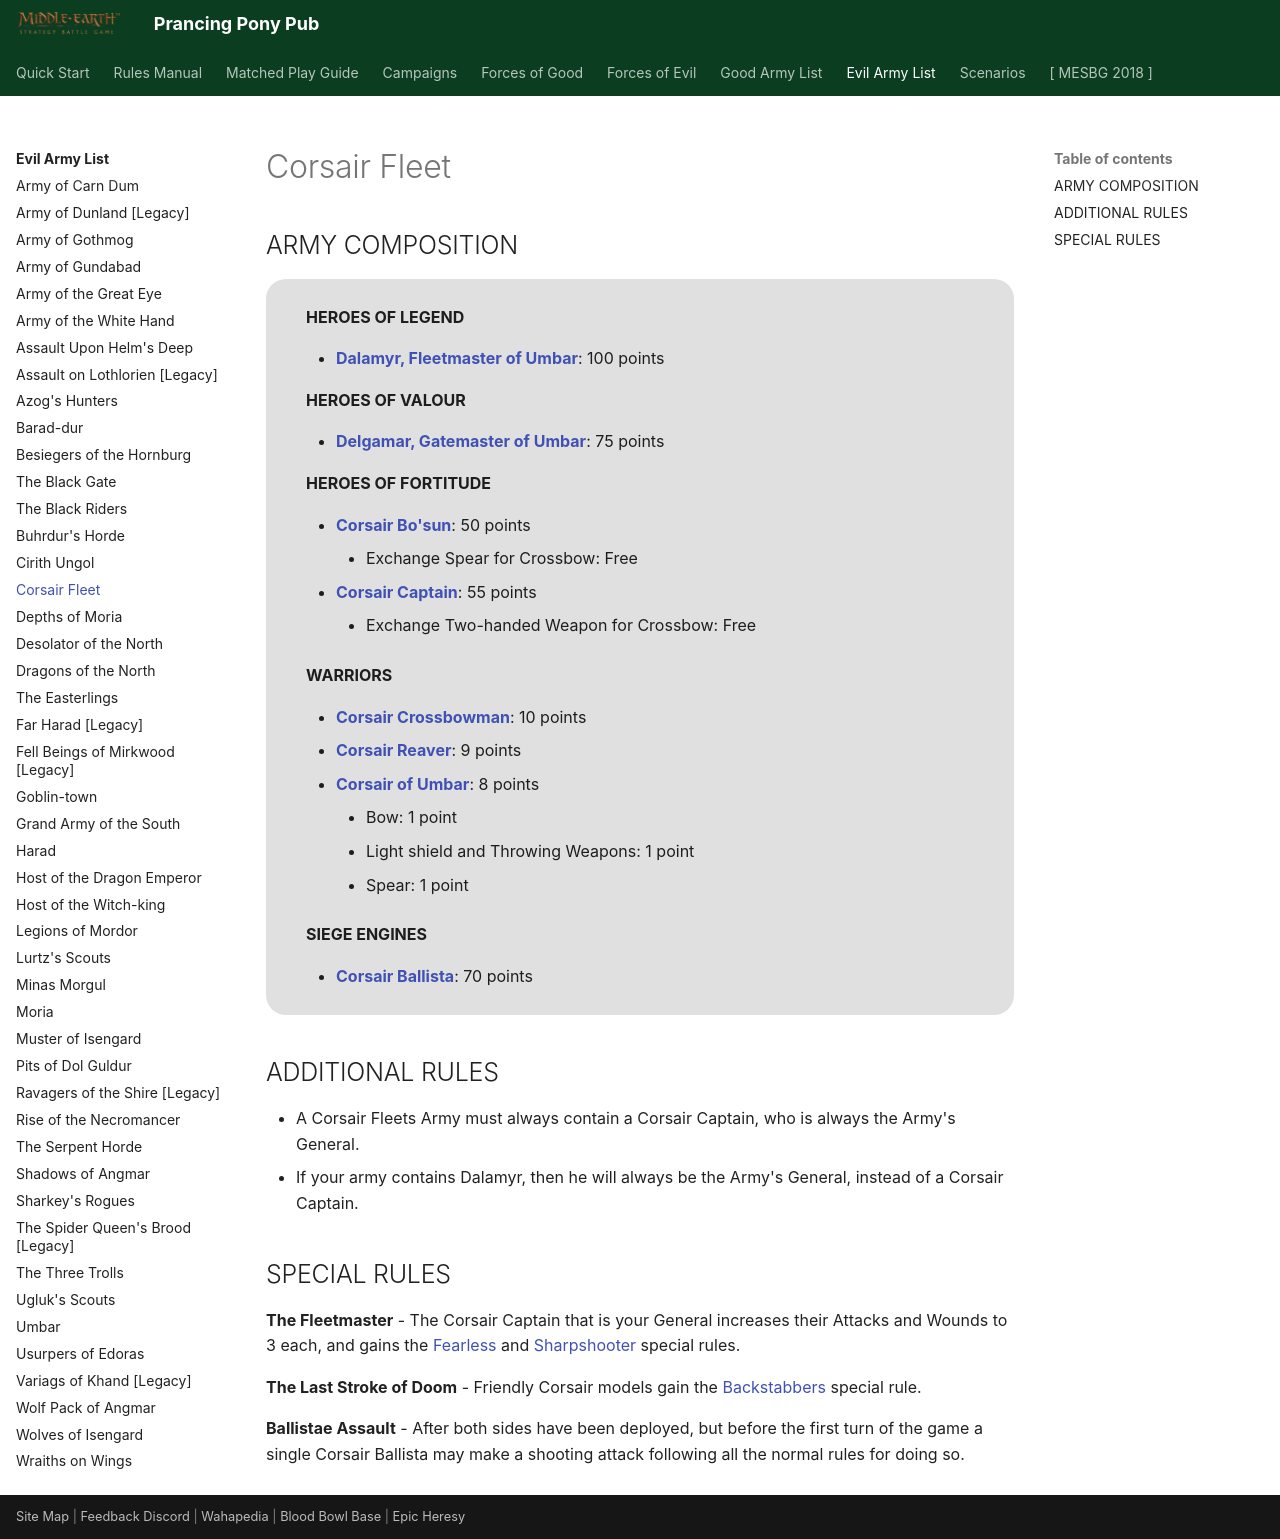

repository: BBBase-EHeresy-PPPub/PPPub · page: mesbg2024/evil_army_list/corsair_fleet/index.html · generator: mkdocs

# Corsair Fleet

## ARMY COMPOSITION

<div class="unitCard" markdown>

**HEROES OF LEGEND**

- [**Dalamyr, Fleetmaster of Umbar**](../forces_of_evil/fallen_realms.md#dalamyr-fleetmaster-of-umbar-100-points): 100 points

**HEROES OF VALOUR**

- [**Delgamar, Gatemaster of Umbar**](../forces_of_evil/fallen_realms.md#delgamar-gatemaster-of-umbar-75-points): 75 points

**HEROES OF FORTITUDE**

- [**Corsair Bo'sun**](../forces_of_evil/fallen_realms.md#corsair-bosun-50-points): 50 points
    - Exchange Spear for Crossbow: Free
- [**Corsair Captain**](../forces_of_evil/fallen_realms.md#corsair-captain-55-points): 55 points
    - Exchange Two-handed Weapon for Crossbow: Free

**WARRIORS**

- [**Corsair Crossbowman**](../forces_of_evil/fallen_realms.md#corsair-crossbowman-10-points): 10 points
- [**Corsair Reaver**](../forces_of_evil/evil_legacy.md#corsair-reaver-9-points): 9 points
- [**Corsair of Umbar**](../forces_of_evil/fallen_realms.md#corsair-of-umbar-8-points): 8 points
    - Bow: 1 point
    - Light shield and Throwing Weapons: 1 point
    - Spear: 1 point

**SIEGE ENGINES**

- [**Corsair Ballista**](../forces_of_evil/fallen_realms.md#corsair-ballista-70-points): 70 points

</div>

## ADDITIONAL RULES

- A Corsair Fleets Army must always contain a Corsair Captain, who is always the Army's General.
- If your army contains Dalamyr, then he will always be the Army's General, instead of a Corsair Captain.

## SPECIAL RULES

**The Fleetmaster** - The Corsair Captain that is your General increases their Attacks and Wounds to 3 each, and gains the [Fearless] and [Sharpshooter] special rules.

**The Last Stroke of Doom** - Friendly Corsair models gain the [Backstabbers] special rule.

**Ballistae Assault** - After both sides have been deployed, but before the first turn of the game a single Corsair Ballista may make a shooting attack following all the normal rules for doing so.
